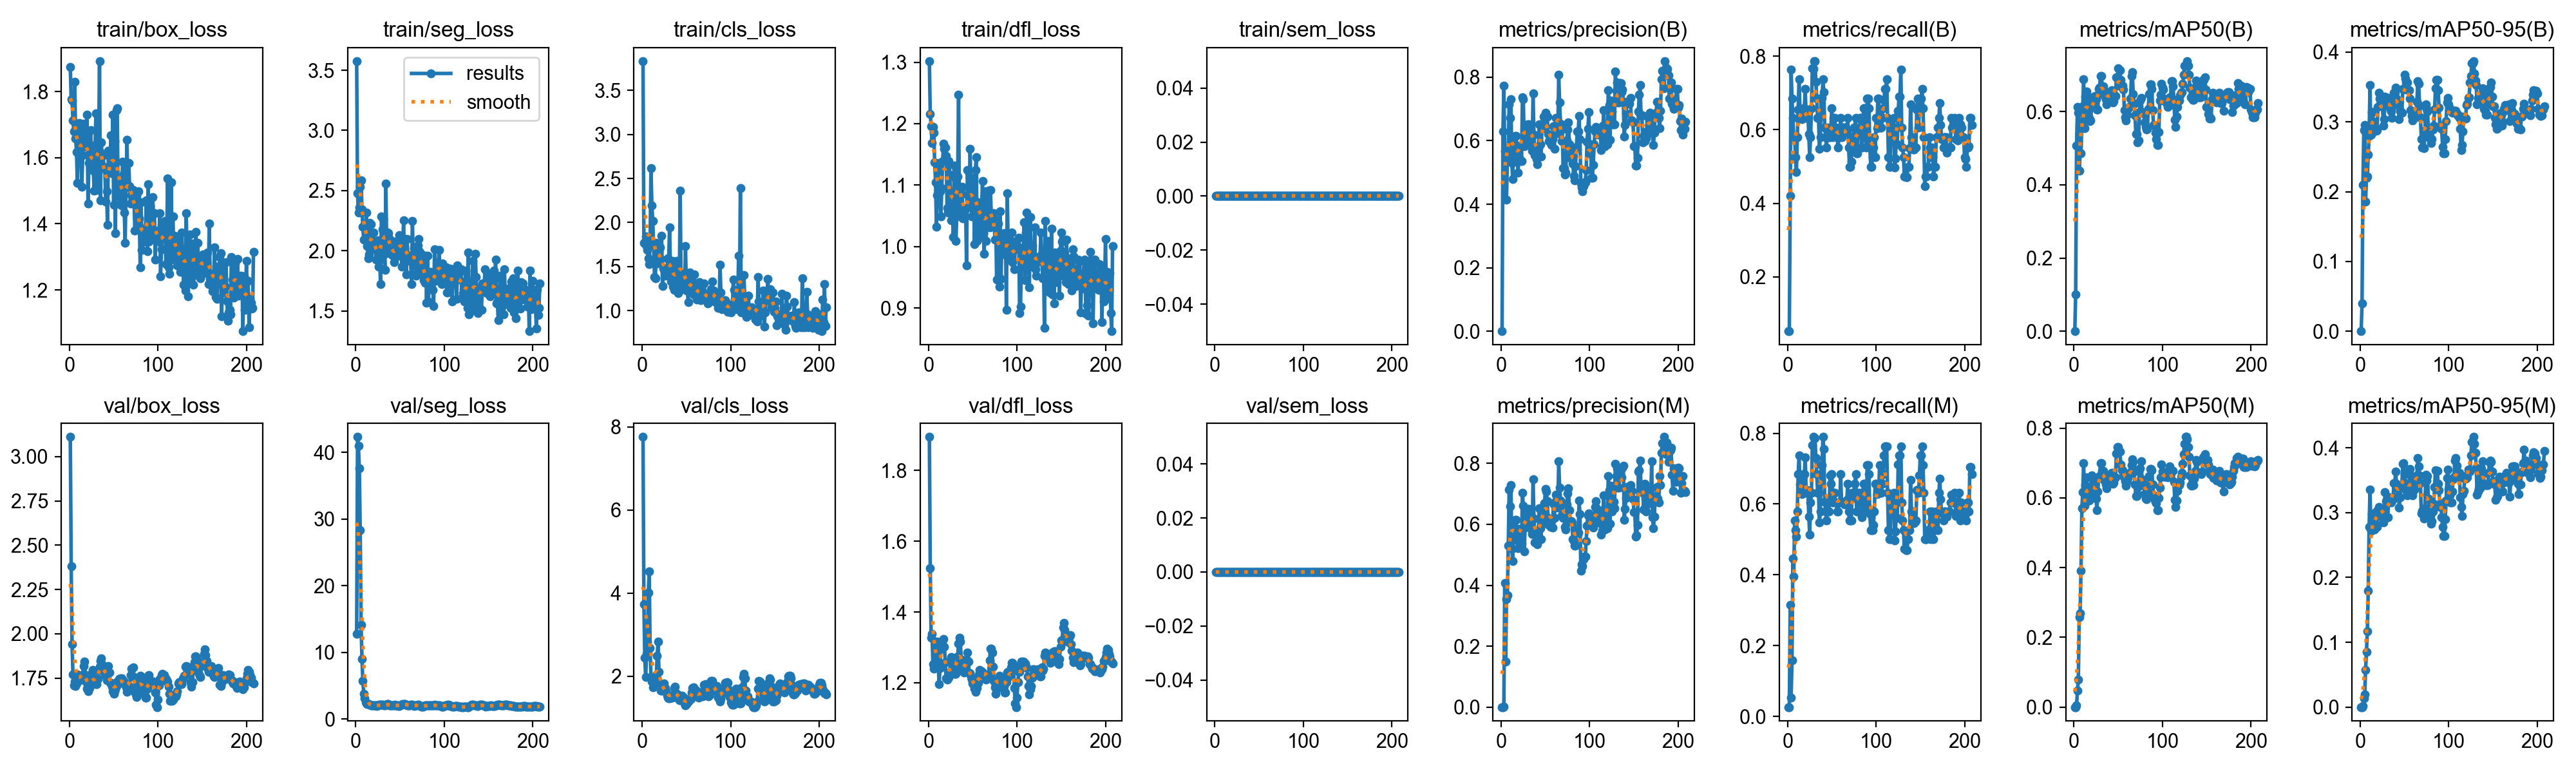

The data file committed next to this chart (first rows):
epoch, time, train/box_loss, train/seg_loss, train/cls_loss, train/dfl_loss, train/sem_loss, metrics/precision(B), metrics/recall(B), metrics/mAP50(B), metrics/mAP50-95(B), metrics/precision(M), metrics/recall(M), metrics/mAP50(M), metrics/mAP50-95(M), val/box_loss, val/seg_loss, val/cls_loss, val/dfl_loss, val/sem_loss, lr/pg0, lr/pg1, lr/pg2
1, 68.12, 1.874, 3.576, 3.832, 1.302, 0, 0.00067, 0.05263, 0.00036, 0.00025, 0.00033, 0.02632, 0.00017, 3e-05, 3.111, 12.78, 7.761, 1.895, 0, 4.64286e-05, 4.64286e-05, 0.09076
2, 106.5, 1.776, 2.476, 1.769, 1.216, 0, 0.6292, 0.05263, 0.1012, 0.03998, 0.00021, 0.02632, 0.00027, 3e-05, 2.381, 42.33, 3.737, 1.525, 0, 9.61104e-05, 9.61104e-05, 0.08081
3, 142.2, 1.773, 2.318, 1.76, 1.196, 0, 0.7741, 0.421, 0.5079, 0.2096, 0.00179, 0.3158, 0.00585, 0.00155, 1.942, 40.96, 2.441, 1.328, 0, 0.0001455, 0.0001455, 0.07086
4, 178.6, 1.712, 2.361, 1.839, 1.169, 0, 0.5655, 0.7632, 0.612, 0.2886, 0.4079, 0.05263, 0.04668, 0.01399, 1.77, 37.59, 1.976, 1.338, 0, 0.0001945, 0.0001945, 0.06091
5, 215.5, 1.68, 2.531, 1.732, 1.194, 0, 0.5327, 0.6842, 0.5961, 0.2959, 0.1487, 0.1579, 0.07851, 0.01939, 1.709, 28.34, 2.523, 1.253, 0, 0.0002432, 0.0002432, 0.05096
6, 257.9, 1.83, 2.587, 1.69, 1.186, 0, 0.4142, 0.6316, 0.4383, 0.1854, 0.3536, 0.4462, 0.2573, 0.05766, 1.729, 14.13, 2.812, 1.241, 0, 0.0002915, 0.0002915, 0.04101
7, 297, 1.659, 2.346, 1.592, 1.137, 0, 0.5449, 0.5789, 0.4859, 0.2201, 0.3678, 0.3947, 0.269, 0.0852, 1.704, 9.051, 4.015, 1.249, 0, 0.0003396, 0.0003396, 0.03105
8, 333.7, 1.618, 2.198, 1.529, 1.104, 0, 0.5683, 0.5789, 0.4856, 0.222, 0.5301, 0.5526, 0.3902, 0.1166, 1.72, 5.709, 4.519, 1.294, 0, 0.0003873, 0.0003873, 0.0211
9, 372.9, 1.524, 2.094, 1.783, 1.032, 0, 0.7141, 0.5258, 0.5703, 0.2528, 0.7141, 0.5258, 0.5711, 0.1797, 1.771, 3.855, 2.68, 1.313, 0, 0.0004346, 0.0004346, 0.01115
10, 412.1, 1.613, 2.191, 2.614, 1.084, 0, 0.6717, 0.4848, 0.6138, 0.2795, 0.6585, 0.5075, 0.6163, 0.2782, 1.764, 3.117, 1.954, 1.317, 0, 0.0004817, 0.0004817, 0.001196
11, 442.4, 1.705, 2.098, 2.193, 1.127, 0, 0.7313, 0.5789, 0.6888, 0.3526, 0.7281, 0.5789, 0.7003, 0.336, 1.738, 2.587, 1.872, 1.251, 0, 0.0004835, 0.0004835, 0.0004835
12, 471.7, 1.684, 2.315, 2.021, 1.136, 0, 0.5309, 0.6552, 0.5551, 0.2816, 0.5189, 0.6842, 0.5776, 0.272, 1.743, 2.357, 1.734, 1.196, 0, 0.0004818, 0.0004818, 0.0004818
13, 508, 1.664, 2.039, 1.739, 1.09, 0, 0.4787, 0.7368, 0.6411, 0.3144, 0.4787, 0.7368, 0.6372, 0.2975, 1.74, 2.285, 1.893, 1.242, 0, 0.0004802, 0.0004802, 0.0004802
14, 547, 1.511, 1.94, 1.385, 1.049, 0, 0.5943, 0.6553, 0.6553, 0.3145, 0.5943, 0.6553, 0.6587, 0.2978, 1.768, 2.244, 1.952, 1.296, 0, 0.0004786, 0.0004786, 0.0004786
15, 574.9, 1.607, 1.968, 1.365, 1.095, 0, 0.5483, 0.6391, 0.6219, 0.2998, 0.5483, 0.6391, 0.6251, 0.2844, 1.768, 2.244, 1.952, 1.296, 0, 0.0004769, 0.0004769, 0.0004769
16, 605.9, 1.702, 2.232, 1.77, 1.139, 0, 0.6143, 0.6287, 0.6061, 0.2951, 0.6143, 0.6287, 0.6056, 0.2738, 1.818, 2.177, 2.024, 1.305, 0, 0.0004752, 0.0004752, 0.0004752
17, 640.8, 1.673, 2.22, 1.536, 1.168, 0, 0.6141, 0.6316, 0.5831, 0.2916, 0.6141, 0.6316, 0.5926, 0.2842, 1.842, 2.115, 2.494, 1.323, 0, 0.0004736, 0.0004736, 0.0004736
18, 674.7, 1.669, 2.069, 1.74, 1.159, 0, 0.5589, 0.6579, 0.5732, 0.2876, 0.5654, 0.6846, 0.6224, 0.3022, 1.766, 2.103, 2.834, 1.302, 0, 0.000472, 0.000472, 0.000472
19, 708.9, 1.632, 2.019, 1.671, 1.161, 0, 0.5001, 0.6579, 0.5756, 0.2881, 0.5222, 0.6842, 0.6109, 0.2776, 1.728, 2.087, 2.101, 1.259, 0, 0.0004703, 0.0004703, 0.0004703
20, 745.5, 1.73, 2.149, 1.72, 1.148, 0, 0.5466, 0.7105, 0.6196, 0.3218, 0.5697, 0.7316, 0.6643, 0.3037, 1.69, 2.054, 1.815, 1.213, 0, 0.0004686, 0.0004686, 0.0004686
21, 776.1, 1.461, 2.07, 1.59, 1.063, 0, 0.5853, 0.6316, 0.6395, 0.3419, 0.5853, 0.6316, 0.6553, 0.3083, 1.676, 2.035, 1.646, 1.208, 0, 0.000467, 0.000467, 0.000467
22, 806.3, 1.584, 2.029, 1.85, 1.056, 0, 0.5365, 0.6399, 0.635, 0.3333, 0.5365, 0.6399, 0.6434, 0.3028, 1.693, 2.038, 1.645, 1.214, 0, 0.0004654, 0.0004654, 0.0004654
23, 831.4, 1.631, 1.925, 1.276, 1.139, 0, 0.5365, 0.6399, 0.635, 0.3333, 0.5365, 0.6399, 0.6434, 0.3028, 1.693, 2.038, 1.645, 1.214, 0, 0.0004637, 0.0004637, 0.0004637
24, 859.4, 1.683, 2.014, 1.475, 1.118, 0, 0.7363, 0.5882, 0.6425, 0.3265, 0.7041, 0.5639, 0.6196, 0.294, 1.727, 2.002, 1.687, 1.229, 0, 0.000462, 0.000462, 0.000462
25, 887.8, 1.597, 2.086, 1.484, 1.077, 0, 0.7302, 0.5263, 0.634, 0.3268, 0.6613, 0.5139, 0.5984, 0.3033, 1.773, 2.035, 1.819, 1.262, 0, 0.0004604, 0.0004604, 0.0004604
26, 915.5, 1.576, 1.87, 1.399, 1.043, 0, 0.5828, 0.5789, 0.6065, 0.2945, 0.511, 0.6053, 0.5654, 0.2848, 1.797, 2.125, 1.719, 1.273, 0, 0.0004588, 0.0004588, 0.0004588
27, 943, 1.561, 1.927, 1.437, 1.089, 0, 0.61, 0.6579, 0.6059, 0.304, 0.589, 0.6316, 0.619, 0.2963, 1.748, 2.139, 1.633, 1.246, 0, 0.0004571, 0.0004571, 0.0004571
28, 968.9, 1.5, 1.722, 1.414, 1.016, 0, 0.6053, 0.7669, 0.662, 0.3365, 0.6053, 0.7669, 0.6591, 0.3319, 1.728, 2.134, 1.55, 1.229, 0, 0.0004554, 0.0004554, 0.0004554
29, 995.2, 1.639, 2.284, 1.592, 1.132, 0, 0.6047, 0.7648, 0.6654, 0.3292, 0.6242, 0.7895, 0.6632, 0.3176, 1.721, 2.133, 1.483, 1.225, 0, 0.0004538, 0.0004538, 0.0004538
30, 1022, 1.734, 2.179, 1.579, 1.112, 0, 0.6514, 0.7867, 0.6977, 0.3341, 0.6514, 0.7867, 0.699, 0.2928, 1.715, 2.147, 1.464, 1.225, 0, 0.0004522, 0.0004522, 0.0004522
31, 1047, 1.502, 2.266, 1.948, 1.009, 0, 0.6514, 0.7867, 0.6977, 0.3341, 0.6514, 0.7867, 0.699, 0.2928, 1.715, 2.147, 1.464, 1.225, 0, 0.0004505, 0.0004505, 0.0004505
32, 1075, 1.509, 2.004, 1.447, 1.051, 0, 0.6201, 0.7303, 0.6679, 0.3291, 0.6201, 0.7303, 0.6765, 0.3173, 1.746, 2.12, 1.531, 1.246, 0, 0.0004488, 0.0004488, 0.0004488
33, 1101, 1.621, 1.842, 1.332, 1.114, 0, 0.6341, 0.6842, 0.6691, 0.3227, 0.6341, 0.6842, 0.6777, 0.3237, 1.791, 2.115, 1.488, 1.274, 0, 0.0004472, 0.0004472, 0.0004472
34, 1127, 1.892, 2.56, 1.562, 1.247, 0, 0.5828, 0.6316, 0.6441, 0.3179, 0.5828, 0.6316, 0.6512, 0.3176, 1.815, 2.18, 1.486, 1.311, 0, 0.0004456, 0.0004456, 0.0004456
35, 1154, 1.471, 1.98, 1.273, 1.053, 0, 0.5691, 0.6316, 0.6571, 0.3153, 0.5691, 0.6316, 0.6622, 0.3155, 1.847, 2.279, 1.547, 1.327, 0, 0.0004439, 0.0004439, 0.0004439
36, 1180, 1.646, 2.149, 1.237, 1.049, 0, 0.7482, 0.5474, 0.6341, 0.3062, 0.7482, 0.5474, 0.6383, 0.3198, 1.861, 2.317, 1.711, 1.316, 0, 0.0004422, 0.0004422, 0.0004422
37, 1206, 1.606, 2.146, 1.472, 1.086, 0, 0.6198, 0.5789, 0.6195, 0.3237, 0.6198, 0.5789, 0.6281, 0.3203, 1.826, 2.254, 1.746, 1.266, 0, 0.0004406, 0.0004406, 0.0004406
38, 1233, 1.611, 2.096, 1.314, 1.098, 0, 0.5537, 0.6857, 0.6455, 0.3414, 0.54, 0.7105, 0.65, 0.3458, 1.798, 2.113, 1.577, 1.235, 0, 0.000439, 0.000439, 0.000439
39, 1258, 1.573, 2.009, 1.567, 1.046, 0, 0.5537, 0.6857, 0.6455, 0.3414, 0.54, 0.7105, 0.65, 0.3458, 1.798, 2.113, 1.577, 1.235, 0, 0.0004373, 0.0004373, 0.0004373
40, 1284, 1.567, 2.01, 1.415, 1.062, 0, 0.5424, 0.7368, 0.6444, 0.3493, 0.5425, 0.7895, 0.6543, 0.3633, 1.769, 2.08, 1.551, 1.23, 0, 0.0004356, 0.0004356, 0.0004356
41, 1311, 1.467, 1.965, 1.201, 1.06, 0, 0.5267, 0.703, 0.6379, 0.3338, 0.5342, 0.7547, 0.6446, 0.3446, 1.763, 2.087, 1.472, 1.232, 0, 0.000434, 0.000434, 0.000434
42, 1337, 1.497, 1.979, 1.23, 1.06, 0, 0.5756, 0.6068, 0.6445, 0.3284, 0.5756, 0.6068, 0.6596, 0.3248, 1.738, 2.079, 1.417, 1.235, 0, 0.0004324, 0.0004324, 0.0004324
43, 1361, 1.397, 1.906, 2.361, 0.9696, 0, 0.6521, 0.5789, 0.6591, 0.3268, 0.6521, 0.5789, 0.6723, 0.3373, 1.776, 2.08, 1.431, 1.265, 0, 0.0004307, 0.0004307, 0.0004307
44, 1390, 1.62, 2.075, 1.307, 1.124, 0, 0.5878, 0.5526, 0.6246, 0.3042, 0.5878, 0.5526, 0.6405, 0.3079, 1.818, 2.133, 1.478, 1.285, 0, 0.000429, 0.000429, 0.000429
45, 1417, 1.574, 1.964, 1.394, 1.082, 0, 0.5511, 0.6053, 0.6292, 0.3157, 0.5511, 0.6053, 0.644, 0.3234, 1.783, 2.115, 1.528, 1.261, 0, 0.0004274, 0.0004274, 0.0004274
46, 1442, 1.601, 1.955, 1.279, 1.075, 0, 0.6388, 0.5789, 0.6427, 0.3128, 0.6388, 0.5789, 0.658, 0.3414, 1.723, 2.081, 1.481, 1.226, 0, 0.0004258, 0.0004258, 0.0004258
47, 1468, 1.668, 1.992, 1.427, 1.159, 0, 0.6388, 0.5789, 0.6427, 0.3128, 0.6388, 0.5789, 0.658, 0.3414, 1.723, 2.081, 1.481, 1.226, 0, 0.0004241, 0.0004241, 0.0004241
48, 1493, 1.554, 2.032, 1.258, 1.093, 0, 0.6757, 0.5789, 0.694, 0.3473, 0.6037, 0.6815, 0.7263, 0.3751, 1.703, 1.988, 1.334, 1.216, 0, 0.0004224, 0.0004224, 0.0004224
49, 1520, 1.73, 2.131, 1.735, 1.049, 0, 0.6596, 0.6053, 0.6933, 0.3464, 0.6705, 0.6579, 0.7457, 0.3762, 1.677, 1.96, 1.297, 1.21, 0, 0.0004208, 0.0004208, 0.0004208
50, 1545, 1.458, 2.088, 1.231, 1.066, 0, 0.6884, 0.6579, 0.7178, 0.3672, 0.7159, 0.6842, 0.7461, 0.3594, 1.661, 2.049, 1.323, 1.197, 0, 0.0004192, 0.0004192, 0.0004192
51, 1570, 1.65, 2.099, 1.263, 1.111, 0, 0.6758, 0.5789, 0.6708, 0.3616, 0.708, 0.6053, 0.7346, 0.3451, 1.674, 2.183, 1.362, 1.194, 0, 0.0004175, 0.0004175, 0.0004175
52, 1596, 1.372, 1.866, 1.098, 1.004, 0, 0.676, 0.6316, 0.7122, 0.3561, 0.676, 0.6316, 0.7319, 0.335, 1.688, 2.199, 1.382, 1.183, 0, 0.0004158, 0.0004158, 0.0004158
53, 1621, 1.744, 2.002, 1.316, 1.125, 0, 0.6215, 0.6316, 0.6864, 0.3568, 0.6215, 0.6316, 0.6953, 0.3271, 1.703, 2.282, 1.416, 1.174, 0, 0.0004142, 0.0004142, 0.0004142
54, 1648, 1.749, 2.251, 1.43, 1.145, 0, 0.598, 0.6053, 0.6711, 0.3458, 0.598, 0.6053, 0.6783, 0.3313, 1.73, 2.294, 1.446, 1.185, 0, 0.0004126, 0.0004126, 0.0004126
55, 1673, 1.484, 1.931, 1.326, 1.01, 0, 0.598, 0.6053, 0.6711, 0.3458, 0.598, 0.6053, 0.6783, 0.3313, 1.73, 2.294, 1.446, 1.185, 0, 0.0004109, 0.0004109, 0.0004109
56, 1700, 1.527, 2.098, 1.261, 1.072, 0, 0.5921, 0.5789, 0.6593, 0.3335, 0.5921, 0.5789, 0.6633, 0.3679, 1.744, 2.274, 1.6, 1.201, 0, 0.0004093, 0.0004093, 0.0004093
57, 1726, 1.46, 1.806, 1.221, 1.034, 0, 0.5867, 0.5526, 0.6045, 0.3171, 0.6101, 0.5789, 0.6571, 0.358, 1.735, 2.186, 1.718, 1.223, 0, 0.0004076, 0.0004076, 0.0004076
58, 1753, 1.49, 2.096, 1.187, 1.068, 0, 0.6041, 0.5789, 0.5854, 0.3086, 0.5893, 0.6053, 0.6475, 0.3417, 1.748, 2.092, 1.725, 1.236, 0, 0.0004059, 0.0004059, 0.0004059
59, 1779, 1.456, 1.954, 1.414, 1.017, 0, 0.6446, 0.5789, 0.5759, 0.3022, 0.6682, 0.6053, 0.6352, 0.3268, 1.748, 2.06, 1.613, 1.233, 0, 0.0004043, 0.0004043, 0.0004043
60, 1805, 1.588, 1.923, 1.261, 1.06, 0, 0.5736, 0.6316, 0.5913, 0.3061, 0.6214, 0.6842, 0.6471, 0.3336, 1.736, 2.077, 1.663, 1.233, 0, 0.0004027, 0.0004027, 0.0004027
... 148 more rows
